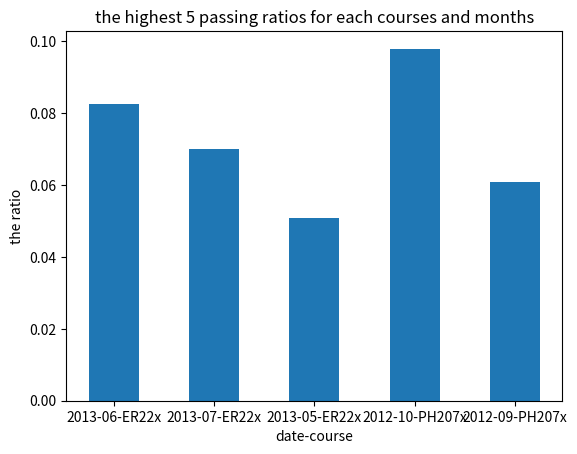

Write Python code to recreate this figure.
import matplotlib.pyplot as plt
most5passedCourses_withDate=['2013-06-ER22x','2013-07-ER22x','2013-05-ER22x','2012-10-PH207x','2012-09-PH207x']
ratio=[0.0825,0.07,0.0509,0.0979,0.0609]
plt.bar(most5passedCourses_withDate,ratio,0.5)
plt.title('the highest 5 passing ratios for each courses and months')
plt.xlabel('date-course')
plt.ylabel('the ratio')
plt.show()